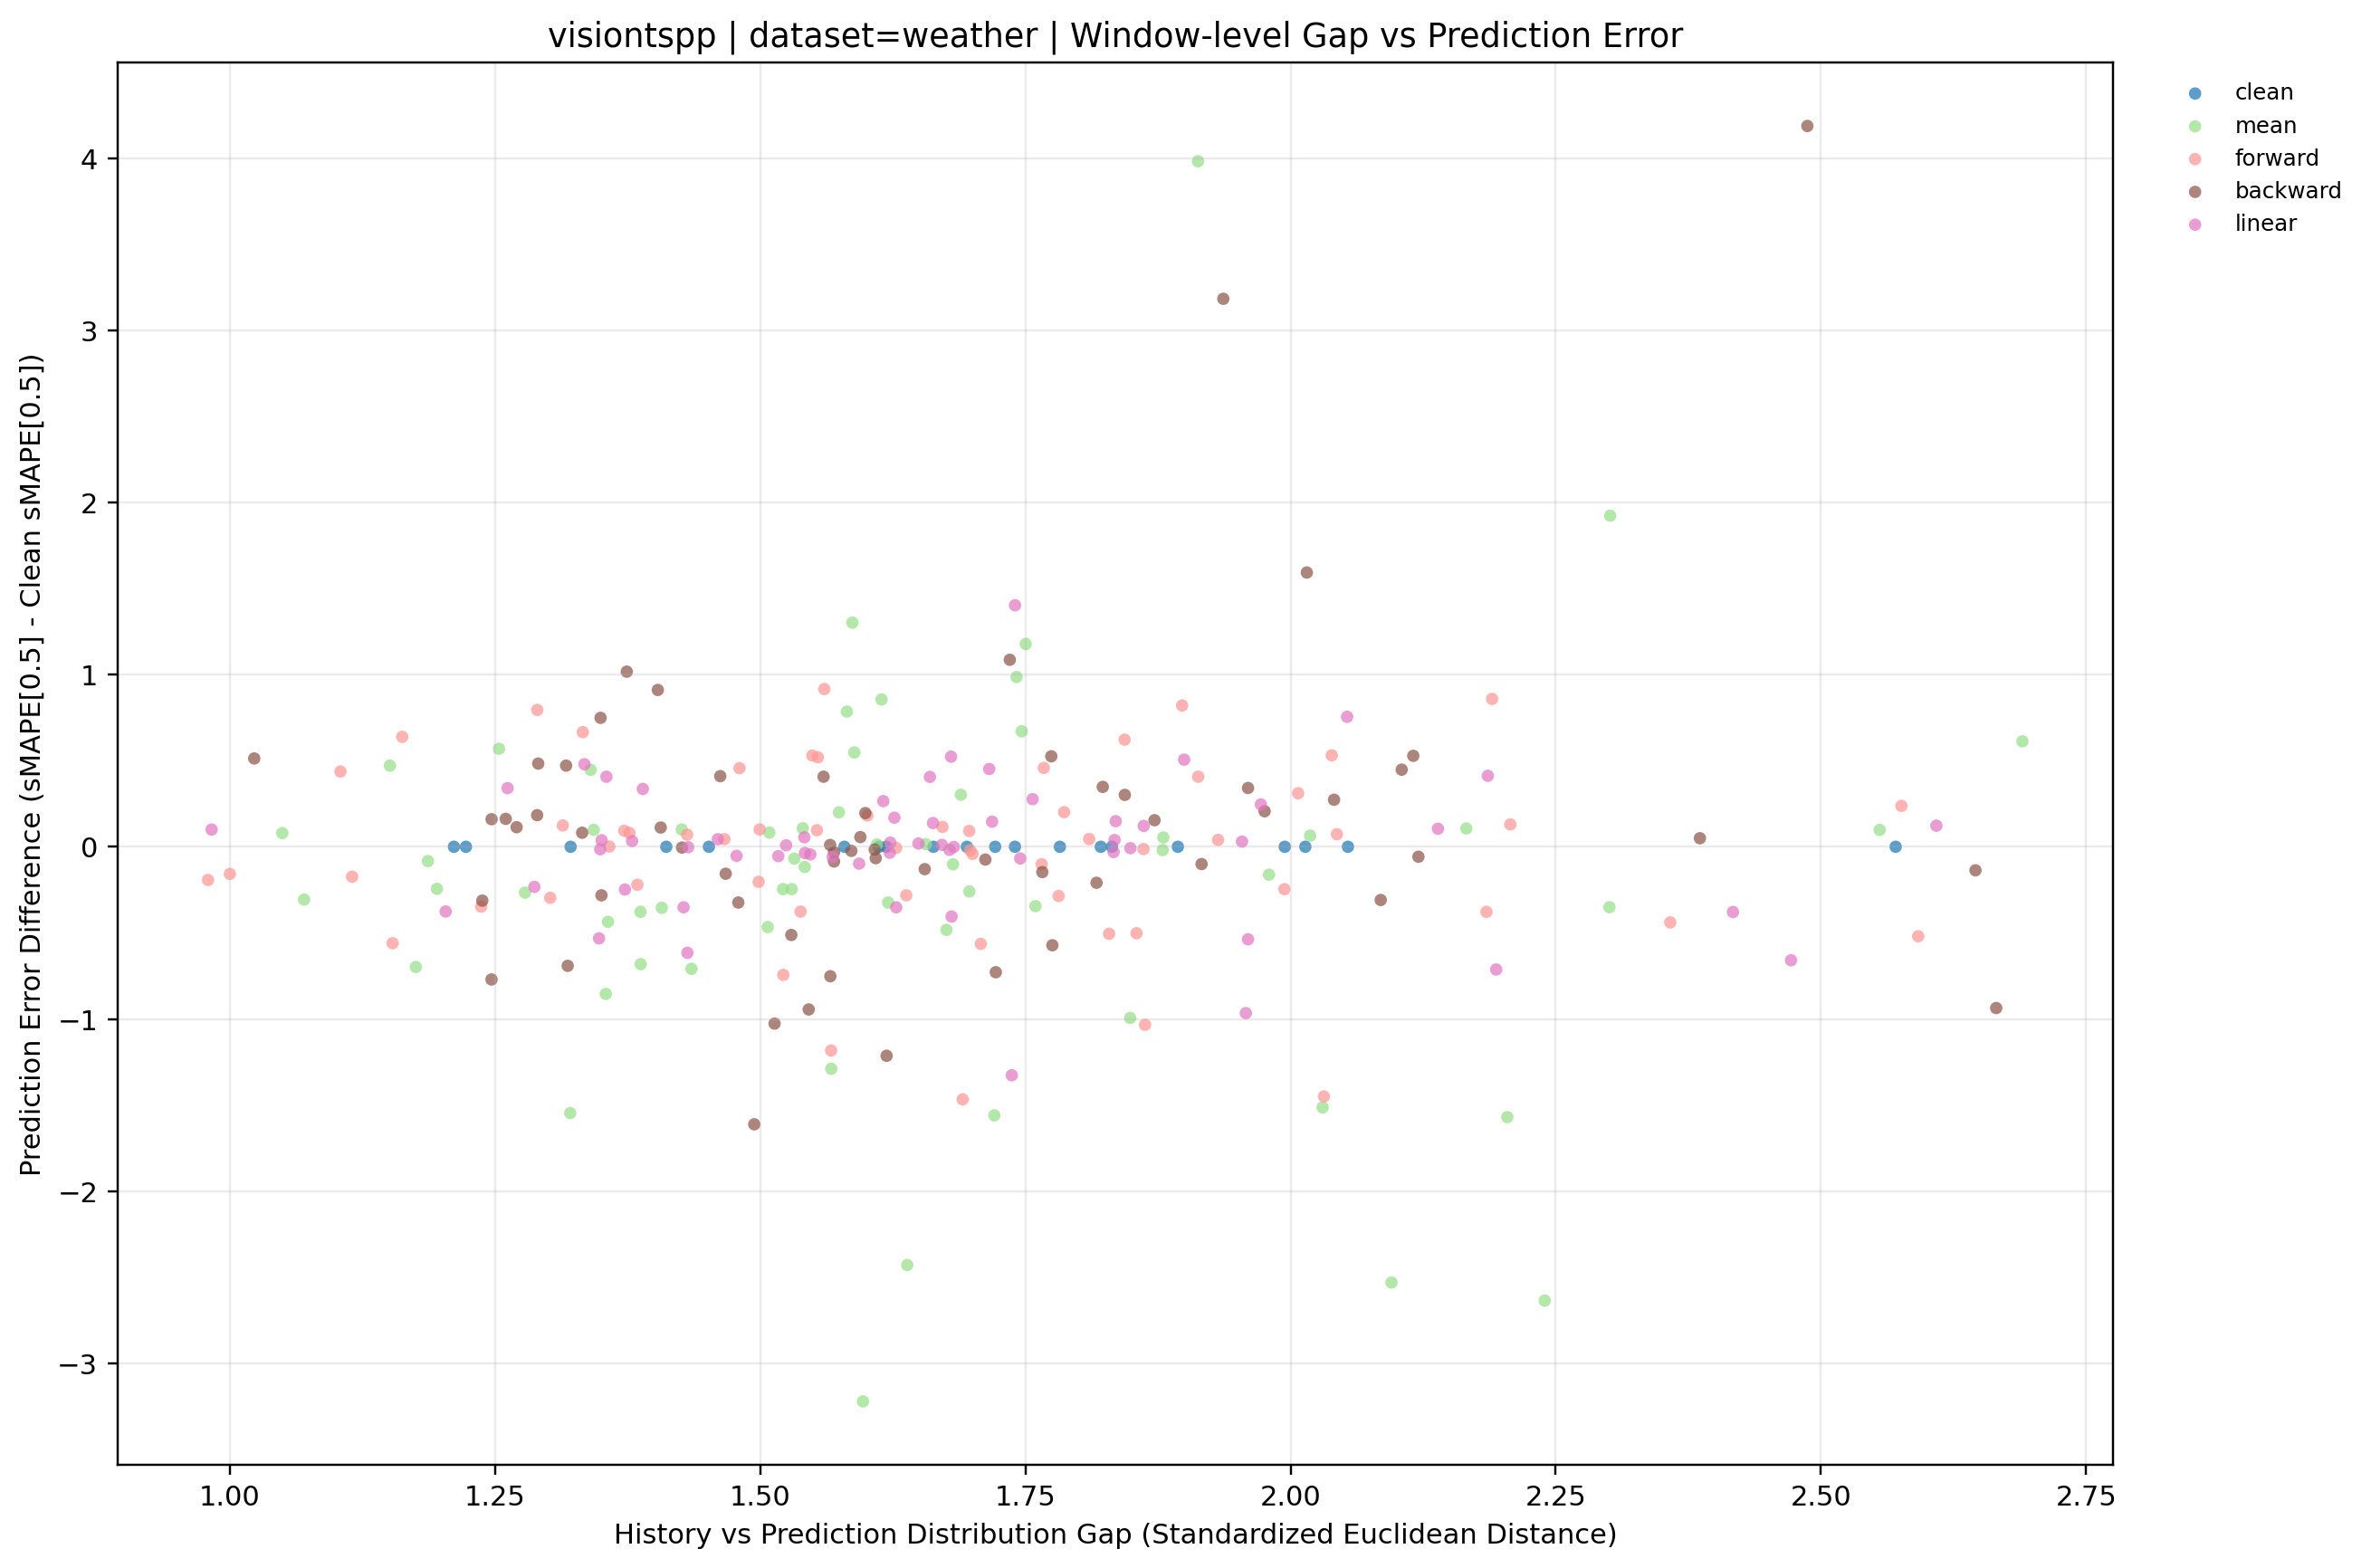

Data behind this chart, as committed beside it:
dataset, term, ratio_code, imputation_method, window_idx, distribution_gap, smape, smape_diff_vs_clean, prediction_mode, y_value
weather, long, 010, backward, 0, 1.023, 1.696, 0.513, backward, 0.513
weather, long, 010, backward, 1, 1.238, 3.31, -0.3127, backward, -0.3127
weather, long, 010, backward, 2, 1.655, 4.315, -0.1298, backward, -0.1298
weather, long, 010, backward, 3, 1.317, 8.674, 0.4714, backward, 0.4714
weather, long, 010, backward, 4, 1.27, 8.238, 0.1136, backward, 0.1136
weather, long, 010, backward, 5, 1.722, 7.514, -0.7285, backward, -0.7285
weather, long, 010, backward, 6, 1.426, 6.595, -0.004396, backward, -0.004396
weather, long, 010, backward, 7, 1.57, 3.737, -0.08545, backward, -0.08545
weather, long, 010, backward, 8, 1.332, 1.581, 0.08154, backward, 0.08154
weather, long, 010, backward, 9, 1.609, 2.301, -0.06604, backward, -0.06604
weather, long, 010, backward, 10, 2.646, 5.997, -0.1368, backward, -0.1368
weather, long, 010, backward, 11, 1.844, 4.442, 0.3013, backward, 0.3013
weather, long, 010, backward, 12, 1.566, 1.875, -0.7518, backward, -0.7518
weather, long, 010, backward, 13, 1.735, 3.417, 1.086, backward, 1.086
weather, long, 010, backward, 14, 1.774, 2.99, 0.5254, backward, 0.5254
weather, long, 010, backward, 15, 2.041, 8.368, 0.2732, backward, 0.2732
weather, long, 010, backward, 16, 2.085, 8.435, -0.309, backward, -0.309
weather, long, 010, backward, 17, 1.594, 4.022, 0.05621, backward, 0.05621
weather, long, 010, backward, 18, 1.916, 4.244, -0.1005, backward, -0.1005
weather, long, 010, backward, 19, 1.766, 3.105, -0.1469, backward, -0.1469
weather, long, 020, backward, 0, 1.823, 1.531, 0.3477, backward, 0.3477
weather, long, 020, backward, 1, 1.26, 3.785, 0.1621, backward, 0.1621
weather, long, 020, backward, 2, 1.712, 4.371, -0.07427, backward, -0.07427
weather, long, 020, backward, 3, 1.349, 8.952, 0.7487, backward, 0.7487
weather, long, 020, backward, 4, 1.494, 6.512, -1.612, backward, -1.612
weather, long, 020, backward, 5, 1.513, 7.216, -1.027, backward, -1.027
weather, long, 020, backward, 6, 1.586, 6.575, -0.02366, backward, -0.02366
weather, long, 020, backward, 7, 1.817, 3.614, -0.2089, backward, -0.2089
weather, long, 020, backward, 8, 1.566, 1.51, 0.0104, backward, 0.0104
weather, long, 020, backward, 9, 1.247, 2.527, 0.16, backward, 0.16
weather, long, 020, backward, 10, 2.665, 5.197, -0.9365, backward, -0.9365
weather, long, 020, backward, 11, 1.403, 5.051, 0.9106, backward, 0.9106
weather, long, 020, backward, 12, 1.479, 2.303, -0.3237, backward, -0.3237
weather, long, 020, backward, 13, 1.937, 5.513, 3.182, backward, 3.182
weather, long, 020, backward, 14, 2.105, 2.913, 0.4477, backward, 0.4477
weather, long, 020, backward, 15, 2.121, 8.037, -0.05784, backward, -0.05784
weather, long, 020, backward, 16, 1.546, 7.799, -0.9448, backward, -0.9448
weather, long, 020, backward, 17, 1.96, 4.307, 0.3414, backward, 0.3414
weather, long, 020, backward, 18, 1.608, 4.328, -0.01602, backward, -0.01602
weather, long, 020, backward, 19, 1.29, 3.435, 0.1836, backward, 0.1836
weather, long, 030, backward, 0, 1.56, 1.59, 0.4069, backward, 0.4069
weather, long, 030, backward, 1, 1.35, 3.341, -0.2819, backward, -0.2819
weather, long, 030, backward, 2, 1.775, 3.873, -0.5719, backward, -0.5719
weather, long, 030, backward, 3, 1.247, 7.432, -0.7706, backward, -0.7706
weather, long, 030, backward, 4, 1.374, 9.141, 1.017, backward, 1.017
weather, long, 030, backward, 5, 1.318, 7.551, -0.6915, backward, -0.6915
weather, long, 030, backward, 6, 1.406, 6.711, 0.1118, backward, 0.1118
weather, long, 030, backward, 7, 1.291, 4.306, 0.4832, backward, 0.4832
weather, long, 030, backward, 8, 1.57, 1.467, -0.03179, backward, -0.03179
weather, long, 030, backward, 9, 1.467, 2.21, -0.1566, backward, -0.1566
weather, long, 030, backward, 10, 2.386, 6.184, 0.04976, backward, 0.04976
weather, long, 030, backward, 11, 1.462, 4.551, 0.4101, backward, 0.4101
weather, long, 030, backward, 12, 1.619, 1.413, -1.214, backward, -1.214
weather, long, 030, backward, 13, 2.116, 2.859, 0.5281, backward, 0.5281
weather, long, 030, backward, 14, 1.976, 2.671, 0.2061, backward, 0.2061
weather, long, 030, backward, 15, 2.487, 12.28, 4.186, backward, 4.186
weather, long, 030, backward, 16, 2.015, 10.34, 1.593, backward, 1.593
weather, long, 030, backward, 17, 1.529, 3.453, -0.5122, backward, -0.5122
weather, long, 030, backward, 18, 1.599, 4.54, 0.1954, backward, 0.1954
weather, long, 030, backward, 19, 1.872, 3.406, 0.1543, backward, 0.1543
... 200 more rows
